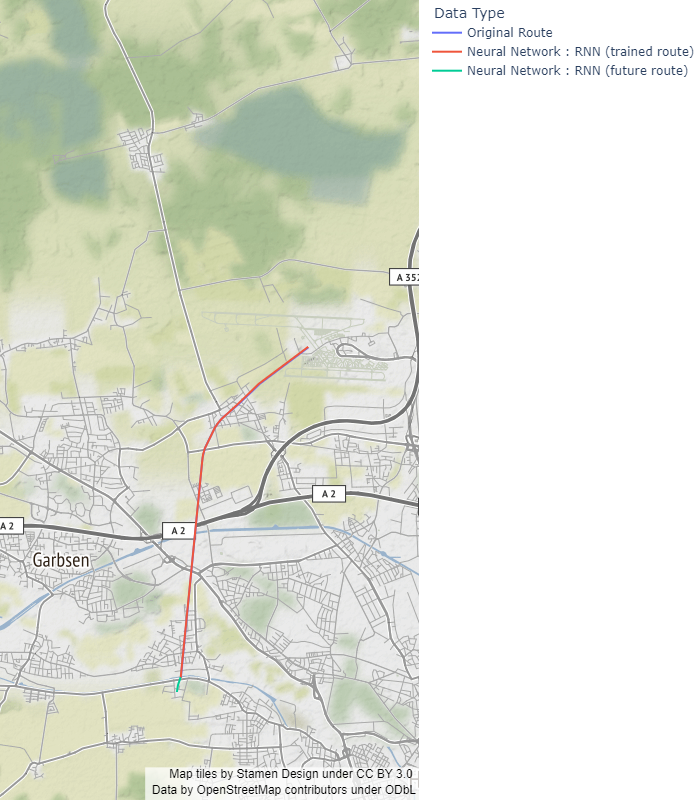

Data behind this chart, as committed beside it:
lat, lon, Data Type
52.46, 9.685, Original Route
52.46, 9.685, Original Route
52.46, 9.685, Original Route
52.46, 9.685, Original Route
52.46, 9.685, Original Route
52.46, 9.685, Original Route
52.46, 9.685, Original Route
52.46, 9.685, Original Route
52.46, 9.685, Original Route
52.46, 9.685, Original Route
52.46, 9.685, Original Route
52.46, 9.685, Original Route
52.46, 9.685, Original Route
52.46, 9.685, Original Route
52.46, 9.685, Original Route
52.46, 9.685, Original Route
52.46, 9.685, Original Route
52.46, 9.685, Original Route
52.46, 9.685, Original Route
52.46, 9.685, Original Route
52.46, 9.685, Original Route
52.46, 9.685, Original Route
52.46, 9.685, Original Route
52.46, 9.685, Original Route
52.46, 9.685, Original Route
52.46, 9.685, Original Route
52.46, 9.685, Original Route
52.46, 9.685, Original Route
52.46, 9.685, Original Route
52.46, 9.685, Original Route
52.46, 9.685, Original Route
52.46, 9.685, Original Route
52.46, 9.685, Original Route
52.46, 9.685, Original Route
52.46, 9.685, Original Route
52.46, 9.685, Original Route
52.46, 9.685, Original Route
52.46, 9.685, Original Route
52.46, 9.685, Original Route
52.46, 9.685, Original Route
52.46, 9.685, Original Route
52.46, 9.685, Original Route
52.46, 9.685, Original Route
52.46, 9.685, Original Route
52.46, 9.685, Original Route
52.46, 9.685, Original Route
52.46, 9.685, Original Route
52.46, 9.685, Original Route
52.46, 9.685, Original Route
52.46, 9.685, Original Route
52.46, 9.685, Original Route
52.46, 9.685, Original Route
52.46, 9.685, Original Route
52.46, 9.685, Original Route
52.46, 9.685, Original Route
52.46, 9.685, Original Route
52.46, 9.685, Original Route
52.46, 9.685, Original Route
52.46, 9.685, Original Route
52.46, 9.685, Original Route
... 5,260 more rows
